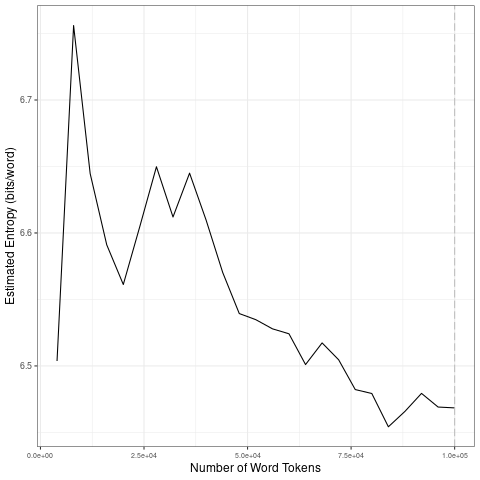

The table this chart was drawn from, first rows:
file, entropy.Corpus.Size, entropy.Entropy, sd.Corpus.Size, sd.SD
data/covid-clean/2020_by_en/2020-09-11_t…, 4000, 6.504, 20000, 0.09557
data/covid-clean/2020_by_en/2020-09-11_t…, 8000, 6.756, 40000, 0.02132
data/covid-clean/2020_by_en/2020-09-11_t…, 12000, 6.645, 60000, 0.01829
data/covid-clean/2020_by_en/2020-09-11_t…, 16000, 6.591, 80000, 0.01596
data/covid-clean/2020_by_en/2020-09-11_t…, 20000, 6.561, 1e+05, 0.00898
data/covid-clean/2020_by_en/2020-09-11_t…, 24000, 6.605, 20000, 0.09557
data/covid-clean/2020_by_en/2020-09-11_t…, 28000, 6.65, 40000, 0.02132
data/covid-clean/2020_by_en/2020-09-11_t…, 32000, 6.612, 60000, 0.01829
data/covid-clean/2020_by_en/2020-09-11_t…, 36000, 6.645, 80000, 0.01596
data/covid-clean/2020_by_en/2020-09-11_t…, 40000, 6.61, 1e+05, 0.00898
data/covid-clean/2020_by_en/2020-09-11_t…, 44000, 6.57, 20000, 0.09557
data/covid-clean/2020_by_en/2020-09-11_t…, 48000, 6.539, 40000, 0.02132
data/covid-clean/2020_by_en/2020-09-11_t…, 52000, 6.535, 60000, 0.01829
data/covid-clean/2020_by_en/2020-09-11_t…, 56000, 6.528, 80000, 0.01596
data/covid-clean/2020_by_en/2020-09-11_t…, 60000, 6.524, 1e+05, 0.00898
data/covid-clean/2020_by_en/2020-09-11_t…, 64000, 6.501, 20000, 0.09557
data/covid-clean/2020_by_en/2020-09-11_t…, 68000, 6.517, 40000, 0.02132
data/covid-clean/2020_by_en/2020-09-11_t…, 72000, 6.505, 60000, 0.01829
data/covid-clean/2020_by_en/2020-09-11_t…, 76000, 6.482, 80000, 0.01596
data/covid-clean/2020_by_en/2020-09-11_t…, 80000, 6.479, 1e+05, 0.00898
data/covid-clean/2020_by_en/2020-09-11_t…, 84000, 6.454, 20000, 0.09557
data/covid-clean/2020_by_en/2020-09-11_t…, 88000, 6.466, 40000, 0.02132
data/covid-clean/2020_by_en/2020-09-11_t…, 92000, 6.479, 60000, 0.01829
data/covid-clean/2020_by_en/2020-09-11_t…, 96000, 6.469, 80000, 0.01596
data/covid-clean/2020_by_en/2020-09-11_t…, 1e+05, 6.468, 1e+05, 0.00898
